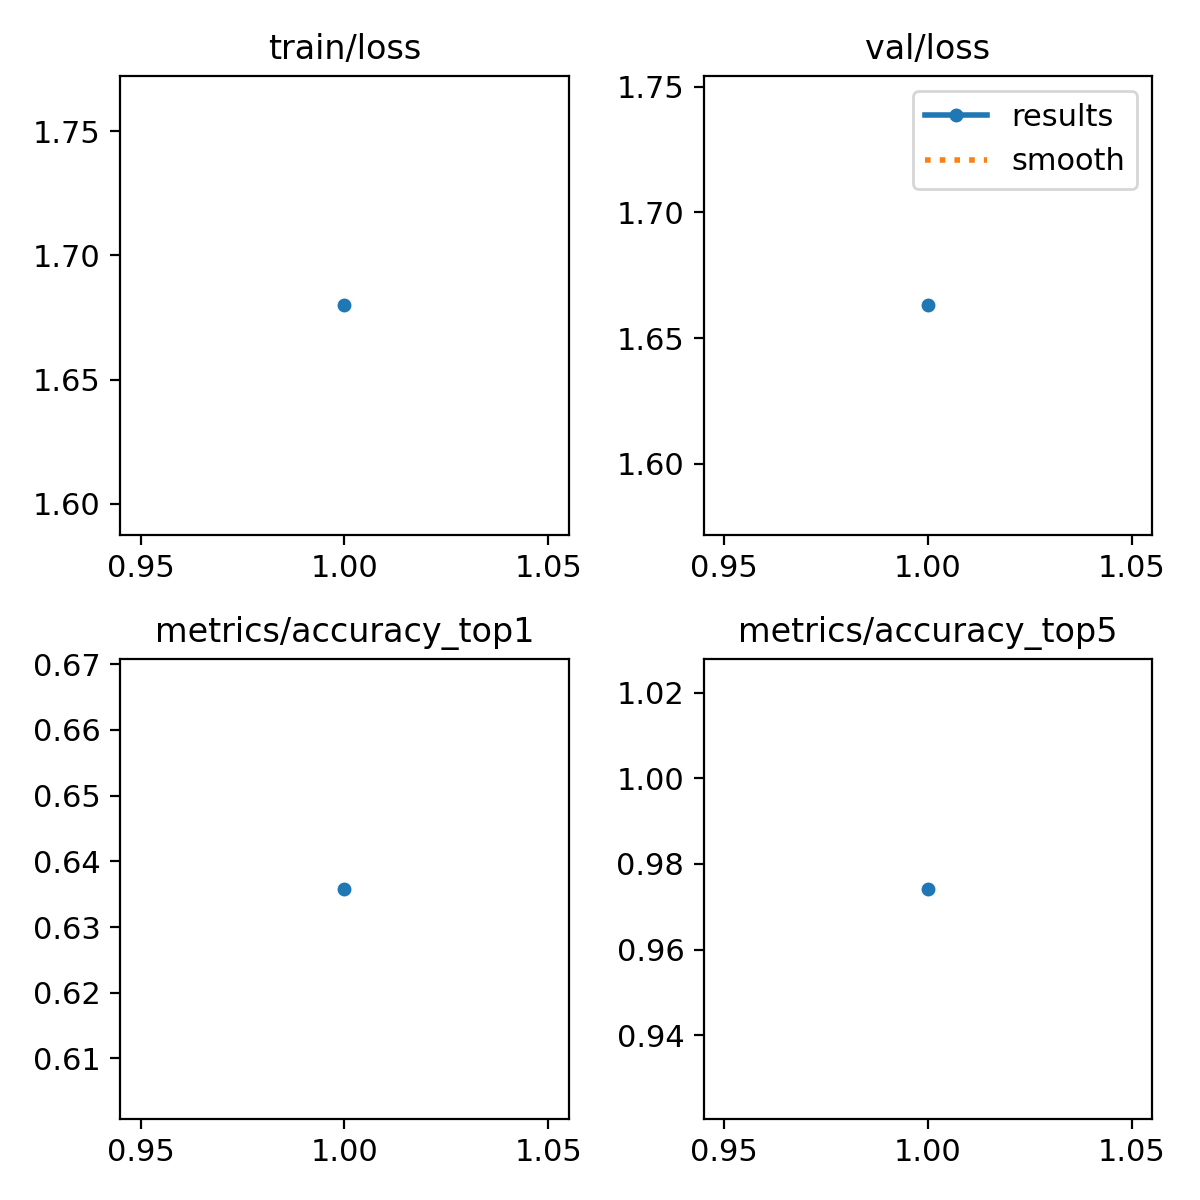

The table this chart was drawn from, first rows:
epoch, train/loss, metrics/accuracy_top1, metrics/accuracy_top5, val/loss, lr/pg0, lr/pg1, lr/pg2
1, 1.68, 0.6358, 0.9742, 1.663, 0.0002374, 0.0002374, 0.0002374
